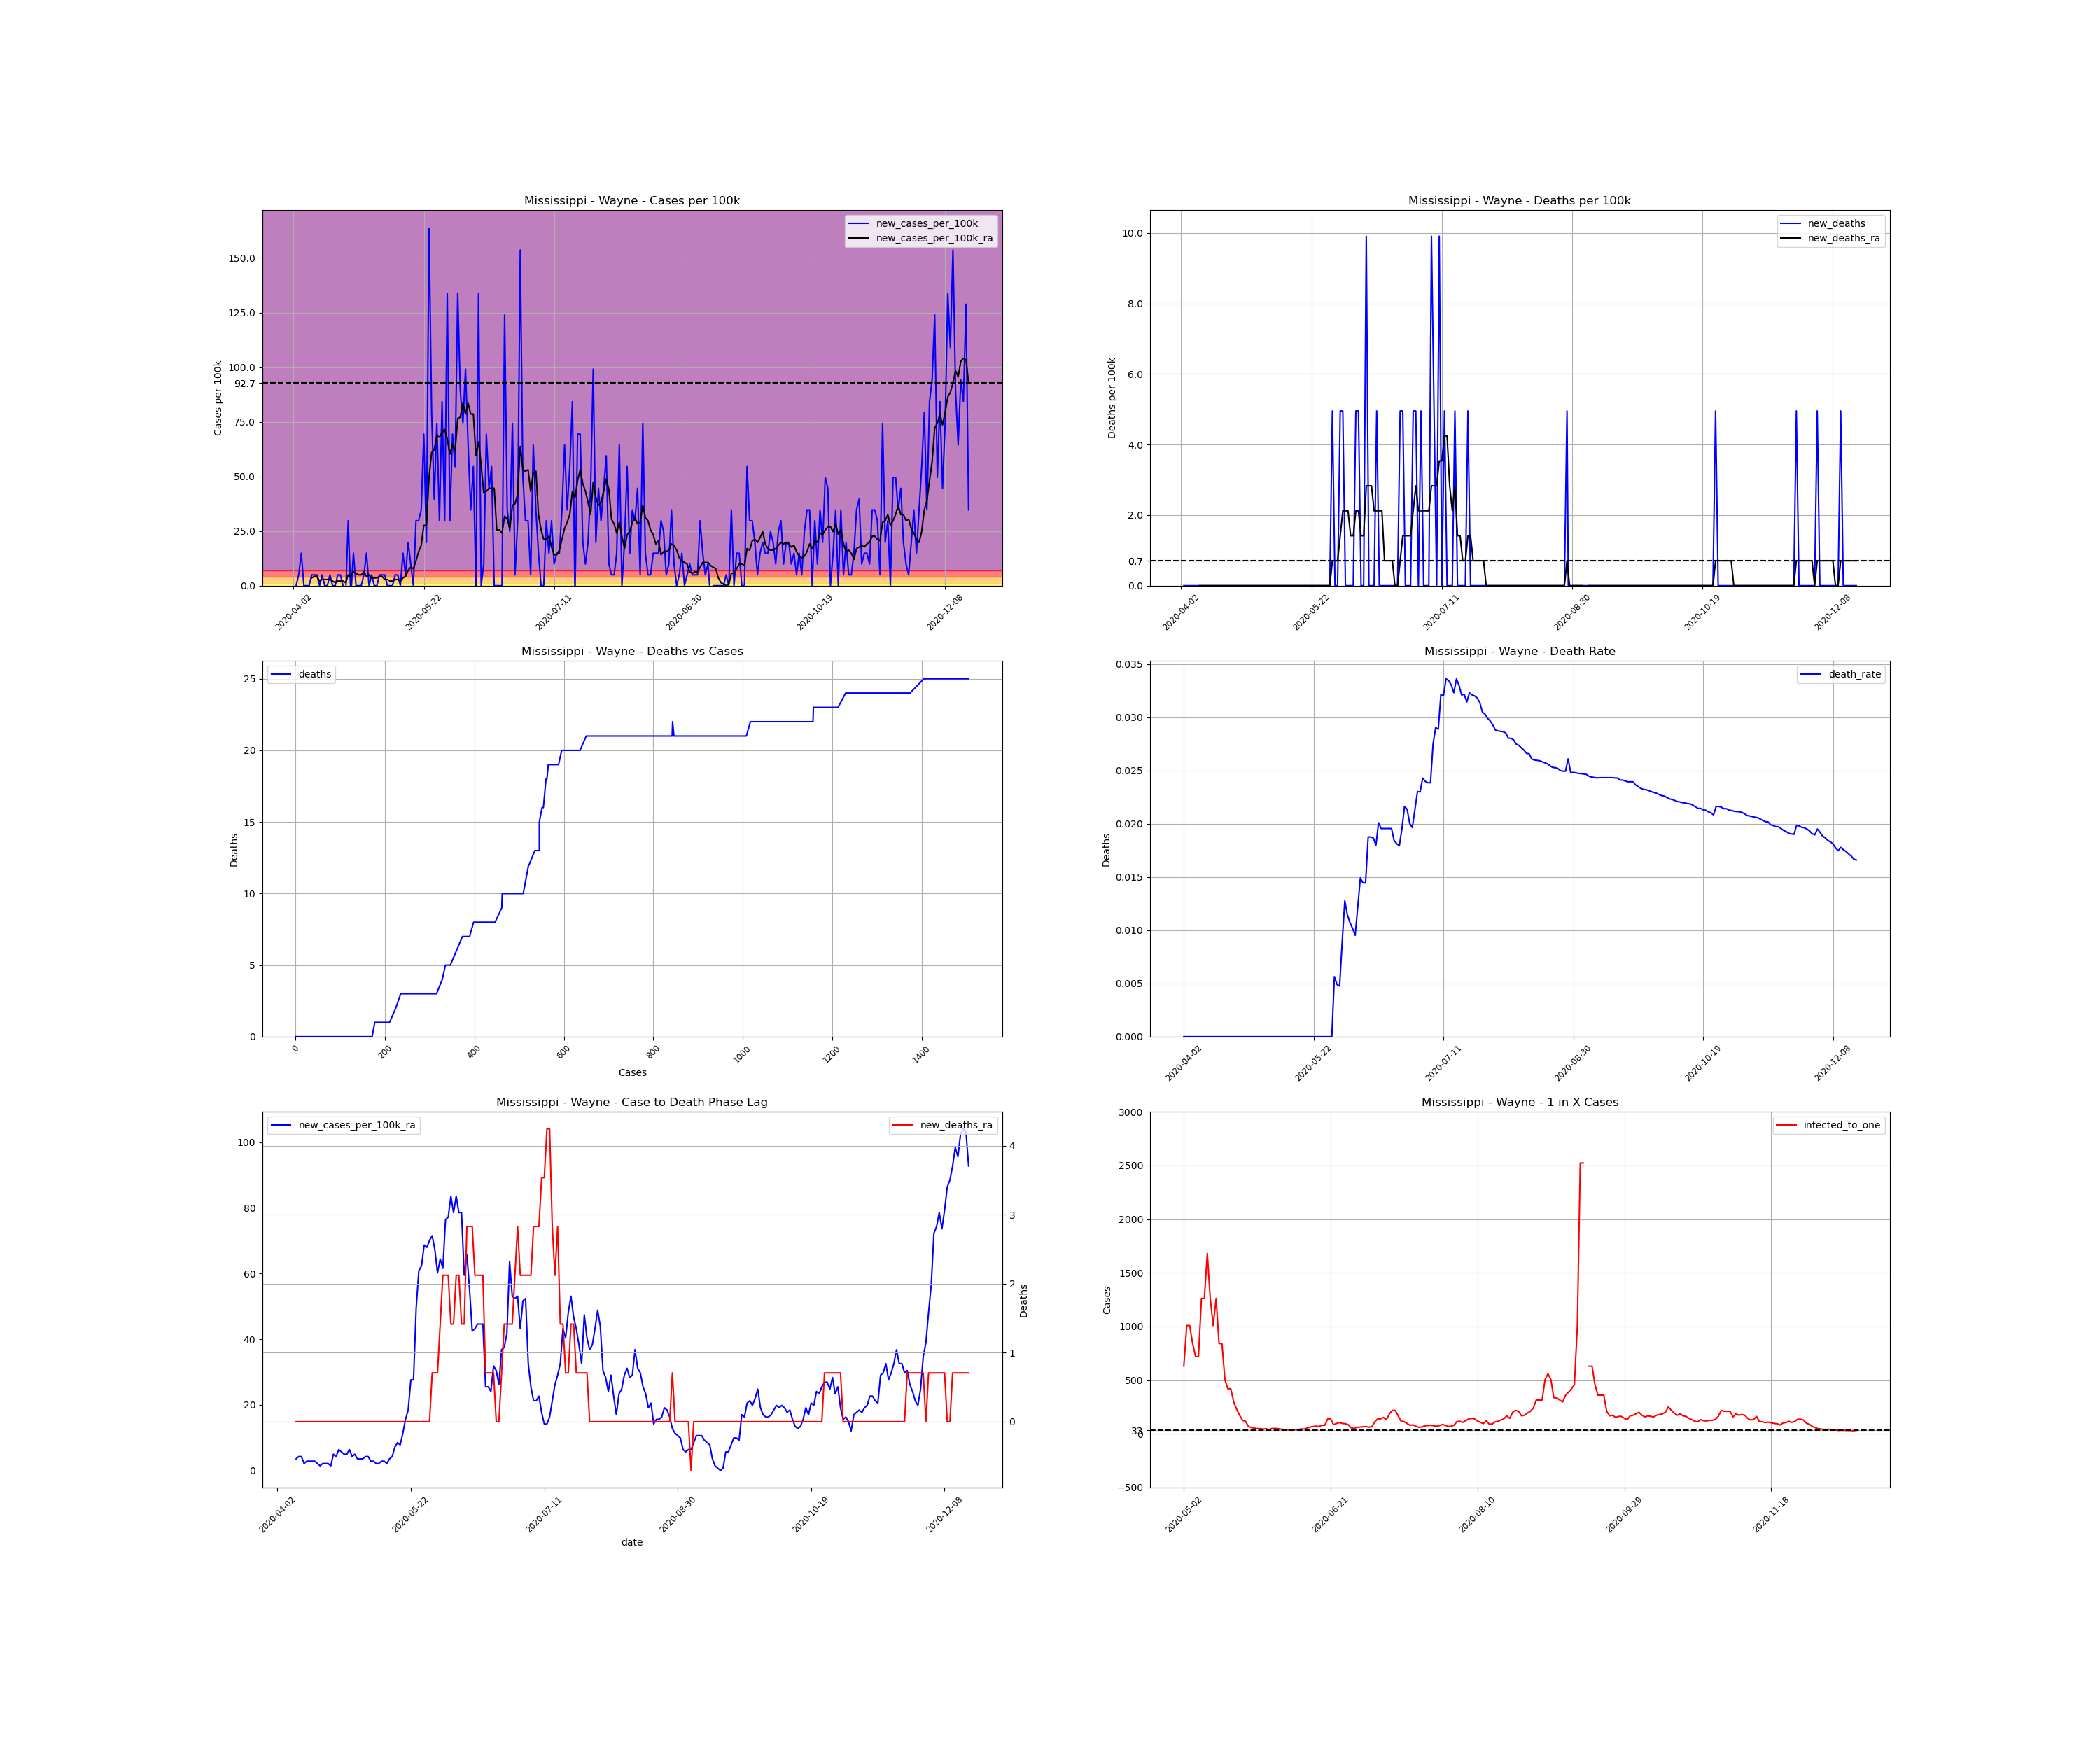

Source data for this figure (header and first rows):
, date, county, state, fips, cases, deaths, COUNTY, STNAME, CTYNAME, POPESTIMATE2019, cases_per_100k, deaths_per_100k, death_rate, new_cases, new_cases_per_100k, new_deaths, new_cases_per_100k_ra, new_deaths_ra, active_cases, infected_to_one
602102, 2020-04-02, Wayne, Mississippi, 28153, 1, 0.0, 153, Mississippi, Wayne, 20183, 4.955, 0.0, 0.0, , , , , , , 
602103, 2020-04-03, Wayne, Mississippi, 28153, 1, 0.0, 153, Mississippi, Wayne, 20183, 4.955, 0.0, 0.0, 0.0, 0.0, 0.0, , , , 
602104, 2020-04-04, Wayne, Mississippi, 28153, 2, 0.0, 153, Mississippi, Wayne, 20183, 9.909, 0.0, 0.0, 1.0, 4.955, 0.0, , , , 
602105, 2020-04-05, Wayne, Mississippi, 28153, 5, 0.0, 153, Mississippi, Wayne, 20183, 24.77, 0.0, 0.0, 3.0, 14.86, 0.0, , , , 
602106, 2020-04-06, Wayne, Mississippi, 28153, 5, 0.0, 153, Mississippi, Wayne, 20183, 24.77, 0.0, 0.0, 0.0, 0.0, 0.0, , , , 
602107, 2020-04-07, Wayne, Mississippi, 28153, 5, 0.0, 153, Mississippi, Wayne, 20183, 24.77, 0.0, 0.0, 0.0, 0.0, 0.0, , , , 
602108, 2020-04-08, Wayne, Mississippi, 28153, 5, 0.0, 153, Mississippi, Wayne, 20183, 24.77, 0.0, 0.0, 0.0, 0.0, 0.0, , , , 
602109, 2020-04-09, Wayne, Mississippi, 28153, 6, 0.0, 153, Mississippi, Wayne, 20183, 29.73, 0.0, 0.0, 1.0, 4.955, 0.0, 3.539, 0.0, , 
602110, 2020-04-10, Wayne, Mississippi, 28153, 7, 0.0, 153, Mississippi, Wayne, 20183, 34.68, 0.0, 0.0, 1.0, 4.955, 0.0, 4.247, 0.0, 6.0, 841
602111, 2020-04-11, Wayne, Mississippi, 28153, 8, 0.0, 153, Mississippi, Wayne, 20183, 39.64, 0.0, 0.0, 1.0, 4.955, 0.0, 4.247, 0.0, 7.0, 720.8
602112, 2020-04-12, Wayne, Mississippi, 28153, 8, 0.0, 153, Mississippi, Wayne, 20183, 39.64, 0.0, 0.0, 0.0, 0.0, 0.0, 2.123, 0.0, 6.0, 841
602113, 2020-04-13, Wayne, Mississippi, 28153, 9, 0.0, 153, Mississippi, Wayne, 20183, 44.59, 0.0, 0.0, 1.0, 4.955, 0.0, 2.831, 0.0, 4.0, 1261
602114, 2020-04-14, Wayne, Mississippi, 28153, 9, 0.0, 153, Mississippi, Wayne, 20183, 44.59, 0.0, 0.0, 0.0, 0.0, 0.0, 2.831, 0.0, 4.0, 1261
602115, 2020-04-15, Wayne, Mississippi, 28153, 9, 0.0, 153, Mississippi, Wayne, 20183, 44.59, 0.0, 0.0, 0.0, 0.0, 0.0, 2.831, 0.0, 4.0, 1261
602116, 2020-04-16, Wayne, Mississippi, 28153, 10, 0.0, 153, Mississippi, Wayne, 20183, 49.55, 0.0, 0.0, 1.0, 4.955, 0.0, 2.831, 0.0, 5.0, 1009
602117, 2020-04-17, Wayne, Mississippi, 28153, 10, 0.0, 153, Mississippi, Wayne, 20183, 49.55, 0.0, 0.0, 0.0, 0.0, 0.0, 2.123, 0.0, 4.0, 1261
602118, 2020-04-18, Wayne, Mississippi, 28153, 10, 0.0, 153, Mississippi, Wayne, 20183, 49.55, 0.0, 0.0, 0.0, 0.0, 0.0, 1.416, 0.0, 3.0, 1682
602119, 2020-04-19, Wayne, Mississippi, 28153, 11, 0.0, 153, Mississippi, Wayne, 20183, 54.5, 0.0, 0.0, 1.0, 4.955, 0.0, 2.123, 0.0, 3.0, 1682
602120, 2020-04-20, Wayne, Mississippi, 28153, 12, 0.0, 153, Mississippi, Wayne, 20183, 59.46, 0.0, 0.0, 1.0, 4.955, 0.0, 2.123, 0.0, 4.0, 1261
602121, 2020-04-21, Wayne, Mississippi, 28153, 12, 0.0, 153, Mississippi, Wayne, 20183, 59.46, 0.0, 0.0, 0.0, 0.0, 0.0, 2.123, 0.0, 3.0, 1682
602122, 2020-04-22, Wayne, Mississippi, 28153, 11, 0.0, 153, Mississippi, Wayne, 20183, 54.5, 0.0, 0.0, -1.0, -4.955, 0.0, 1.416, 0.0, 2.0, 2523
602123, 2020-04-23, Wayne, Mississippi, 28153, 17, 0.0, 153, Mississippi, Wayne, 20183, 84.23, 0.0, 0.0, 6.0, 29.73, 0.0, 4.955, 0.0, 8.0, 630.7
602124, 2020-04-24, Wayne, Mississippi, 28153, 16, 0.0, 153, Mississippi, Wayne, 20183, 79.27, 0.0, 0.0, -1.0, -4.955, 0.0, 4.247, 0.0, 6.0, 841
602125, 2020-04-25, Wayne, Mississippi, 28153, 19, 0.0, 153, Mississippi, Wayne, 20183, 94.14, 0.0, 0.0, 3.0, 14.86, 0.0, 6.37, 0.0, 9.0, 560.6
602126, 2020-04-26, Wayne, Mississippi, 28153, 19, 0.0, 153, Mississippi, Wayne, 20183, 94.14, 0.0, 0.0, 0.0, 0.0, 0.0, 5.662, 0.0, 9.0, 560.6
602127, 2020-04-27, Wayne, Mississippi, 28153, 19, 0.0, 153, Mississippi, Wayne, 20183, 94.14, 0.0, 0.0, 0.0, 0.0, 0.0, 4.955, 0.0, 8.0, 630.7
602128, 2020-04-28, Wayne, Mississippi, 28153, 19, 0.0, 153, Mississippi, Wayne, 20183, 94.14, 0.0, 0.0, 0.0, 0.0, 0.0, 4.955, 0.0, 7.0, 720.8
602129, 2020-04-29, Wayne, Mississippi, 28153, 20, 0.0, 153, Mississippi, Wayne, 20183, 99.09, 0.0, 0.0, 1.0, 4.955, 0.0, 6.37, 0.0, 8.0, 630.7
602130, 2020-04-30, Wayne, Mississippi, 28153, 23, 0.0, 153, Mississippi, Wayne, 20183, 114, 0.0, 0.0, 3.0, 14.86, 0.0, 4.247, 0.0, 12.0, 420.5
602131, 2020-05-01, Wayne, Mississippi, 28153, 23, 0.0, 153, Mississippi, Wayne, 20183, 114, 0.0, 0.0, 0.0, 0.0, 0.0, 4.955, 0.0, 6.0, 841
602132, 2020-05-02, Wayne, Mississippi, 28153, 24, 0.0, 153, Mississippi, Wayne, 20183, 118.9, 0.0, 0.0, 1.0, 4.955, 0.0, 3.539, 0.0, 8.0, 630.7
602133, 2020-05-03, Wayne, Mississippi, 28153, 24, 0.0, 153, Mississippi, Wayne, 20183, 118.9, 0.0, 0.0, 0.0, 0.0, 0.0, 3.539, 0.0, 5.0, 1009
602134, 2020-05-04, Wayne, Mississippi, 28153, 24, 0.0, 153, Mississippi, Wayne, 20183, 118.9, 0.0, 0.0, 0.0, 0.0, 0.0, 3.539, 0.0, 5.0, 1009
602135, 2020-05-05, Wayne, Mississippi, 28153, 25, 0.0, 153, Mississippi, Wayne, 20183, 123.9, 0.0, 0.0, 1.0, 4.955, 0.0, 4.247, 0.0, 6.0, 841
602136, 2020-05-06, Wayne, Mississippi, 28153, 26, 0.0, 153, Mississippi, Wayne, 20183, 128.8, 0.0, 0.0, 1.0, 4.955, 0.0, 4.247, 0.0, 7.0, 720.8
602137, 2020-05-07, Wayne, Mississippi, 28153, 27, 0.0, 153, Mississippi, Wayne, 20183, 133.8, 0.0, 0.0, 1.0, 4.955, 0.0, 2.831, 0.0, 7.0, 720.8
602138, 2020-05-08, Wayne, Mississippi, 28153, 27, 0.0, 153, Mississippi, Wayne, 20183, 133.8, 0.0, 0.0, 0.0, 0.0, 0.0, 2.831, 0.0, 4.0, 1261
602139, 2020-05-09, Wayne, Mississippi, 28153, 27, 0.0, 153, Mississippi, Wayne, 20183, 133.8, 0.0, 0.0, 0.0, 0.0, 0.0, 2.123, 0.0, 4.0, 1261
602140, 2020-05-10, Wayne, Mississippi, 28153, 27, 0.0, 153, Mississippi, Wayne, 20183, 133.8, 0.0, 0.0, 0.0, 0.0, 0.0, 2.123, 0.0, 3.0, 1682
602141, 2020-05-11, Wayne, Mississippi, 28153, 28, 0.0, 153, Mississippi, Wayne, 20183, 138.7, 0.0, 0.0, 1.0, 4.955, 0.0, 2.831, 0.0, 4.0, 1261
602142, 2020-05-12, Wayne, Mississippi, 28153, 29, 0.0, 153, Mississippi, Wayne, 20183, 143.7, 0.0, 0.0, 1.0, 4.955, 0.0, 2.831, 0.0, 5.0, 1009
602143, 2020-05-13, Wayne, Mississippi, 28153, 29, 0.0, 153, Mississippi, Wayne, 20183, 143.7, 0.0, 0.0, 0.0, 0.0, 0.0, 2.123, 0.0, 4.0, 1261
602144, 2020-05-14, Wayne, Mississippi, 28153, 32, 0.0, 153, Mississippi, Wayne, 20183, 158.5, 0.0, 0.0, 3.0, 14.86, 0.0, 3.539, 0.0, 6.0, 841
602145, 2020-05-15, Wayne, Mississippi, 28153, 33, 0.0, 153, Mississippi, Wayne, 20183, 163.5, 0.0, 0.0, 1.0, 4.955, 0.0, 4.247, 0.0, 6.0, 841
602146, 2020-05-16, Wayne, Mississippi, 28153, 37, 0.0, 153, Mississippi, Wayne, 20183, 183.3, 0.0, 0.0, 4.0, 19.82, 0.0, 7.078, 0.0, 10.0, 504.6
602147, 2020-05-17, Wayne, Mississippi, 28153, 39, 0.0, 153, Mississippi, Wayne, 20183, 193.2, 0.0, 0.0, 2.0, 9.909, 0.0, 8.494, 0.0, 12.0, 420.5
602148, 2020-05-18, Wayne, Mississippi, 28153, 39, 0.0, 153, Mississippi, Wayne, 20183, 193.2, 0.0, 0.0, 0.0, 0.0, 0.0, 7.786, 0.0, 12.0, 420.5
602149, 2020-05-19, Wayne, Mississippi, 28153, 45, 0.0, 153, Mississippi, Wayne, 20183, 223, 0.0, 0.0, 6.0, 29.73, 0.0, 11.32, 0.0, 17.0, 296.8
602150, 2020-05-20, Wayne, Mississippi, 28153, 51, 0.0, 153, Mississippi, Wayne, 20183, 252.7, 0.0, 0.0, 6.0, 29.73, 0.0, 15.57, 0.0, 22.0, 229.4
602151, 2020-05-21, Wayne, Mississippi, 28153, 58, 0.0, 153, Mississippi, Wayne, 20183, 287.4, 0.0, 0.0, 7.0, 34.68, 0.0, 18.4, 0.0, 29.0, 174
602152, 2020-05-22, Wayne, Mississippi, 28153, 72, 0.0, 153, Mississippi, Wayne, 20183, 356.7, 0.0, 0.0, 14.0, 69.37, 0.0, 27.6, 0.0, 40.0, 126.1
602153, 2020-05-23, Wayne, Mississippi, 28153, 76, 0.0, 153, Mississippi, Wayne, 20183, 376.6, 0.0, 0.0, 4.0, 19.82, 0.0, 27.6, 0.0, 43.0, 117.3
602154, 2020-05-24, Wayne, Mississippi, 28153, 109, 0.0, 153, Mississippi, Wayne, 20183, 540.1, 0.0, 0.0, 33.0, 163.5, 0.0, 49.55, 0.0, 72.0, 70.08
602155, 2020-05-25, Wayne, Mississippi, 28153, 125, 0.0, 153, Mississippi, Wayne, 20183, 619.3, 0.0, 0.0, 16.0, 79.27, 0.0, 60.87, 0.0, 86.0, 58.67
602156, 2020-05-26, Wayne, Mississippi, 28153, 133, 0.0, 153, Mississippi, Wayne, 20183, 659, 0.0, 0.0, 8.0, 39.64, 0.0, 62.29, 0.0, 94.0, 53.68
602157, 2020-05-27, Wayne, Mississippi, 28153, 148, 0.0, 153, Mississippi, Wayne, 20183, 733.3, 0.0, 0.0, 15.0, 74.32, 0.0, 68.66, 0.0, 103.0, 48.99
602158, 2020-05-28, Wayne, Mississippi, 28153, 154, 0.0, 153, Mississippi, Wayne, 20183, 763, 0.0, 0.0, 6.0, 29.73, 0.0, 67.95, 0.0, 103.0, 48.99
602159, 2020-05-29, Wayne, Mississippi, 28153, 171, 0.0, 153, Mississippi, Wayne, 20183, 847.2, 0.0, 0.0, 17.0, 84.23, 0.0, 70.07, 0.0, 113.0, 44.65
602160, 2020-05-30, Wayne, Mississippi, 28153, 177, 1.0, 153, Mississippi, Wayne, 20183, 877, 4.955, 0.00565, 6.0, 29.73, 4.955, 71.49, 0.7078, 105.0, 48.05
602161, 2020-05-31, Wayne, Mississippi, 28153, 204, 1.0, 153, Mississippi, Wayne, 20183, 1011, 4.955, 0.004902, 27.0, 133.8, 0.0, 67.24, 0.7078, 128.0, 39.42
... 200 more rows
